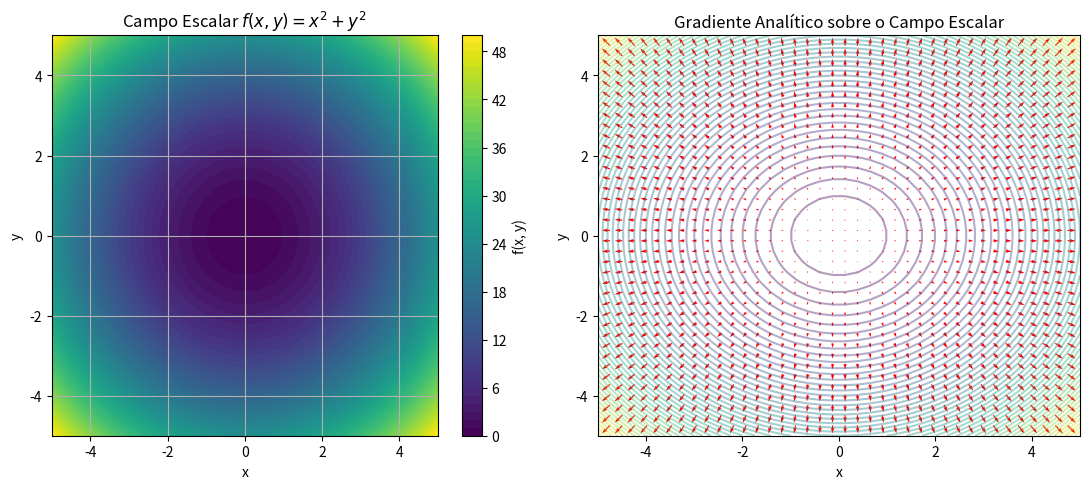

This chart was generated by the following Python code:
import numpy as np
import matplotlib.pyplot as plt


def func(x, y):
    return x**2 + y**2

# Definindo o domínio
x = np.linspace(-5, 5, 40)
y = np.linspace(-5, 5, 40)
X, Y = np.meshgrid(x, y)

# Campo escalar
f = X**2 + Y**2

# Gradiente analítico
grad_fx = (func(X+0.01, Y) - func(X, Y)) / 0.01
grad_fy = (func(X, Y+0.01) - func(X, Y)) / 0.01

# Visualização do campo escalar // Visualização do gradiente
fig, axes = plt.subplots(1, 2, figsize=(11, 5))
c1 = axes[0].contourf(X, Y, f, levels=50, cmap='viridis')
plt.colorbar(c1, ax=axes[0], label='f(x, y)')
axes[0].set_title('Campo Escalar $f(x, y) = x^2 + y^2$')
axes[0].set_xlabel('x')
axes[0].set_ylabel('y')
axes[0].grid(True)

q = axes[1].quiver(X, Y, grad_fx, grad_fy, color='red', label='Gradiente Analítico')
axes[1].contour(X, Y, f, levels=50, cmap='viridis', alpha=0.4)
axes[1].set_title('Gradiente Analítico sobre o Campo Escalar')
axes[1].set_xlabel('x')
axes[1].set_ylabel('y')

plt.tight_layout()
plt.show()